Run: headless pygame with SDL's dummy video driver; simulated clock (each Clock.tick advances the game by its frame time, no real sleeping); random seed 0; keys injected as events and as key.get_pressed() state; no mouse input.
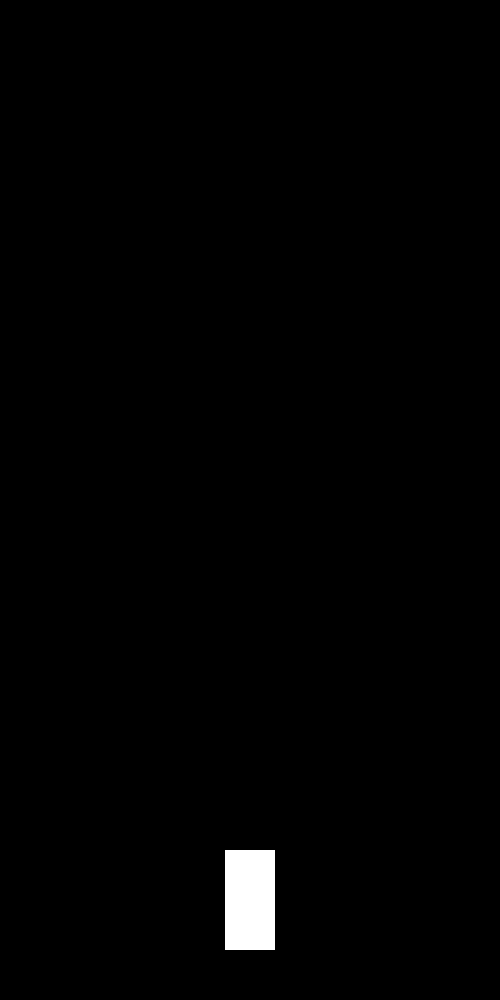
Frame 1 of 4 · flips 1–60 · no input
Frame 2 of 4 · flips 61–180 · tapped SPACE, RETURN · held RIGHT (→), D · screen unchanged from frame 1, image omitted
Frame 3 of 4 · flips 181–300 · held DOWN (↓), S · screen unchanged from frame 2, image omitted
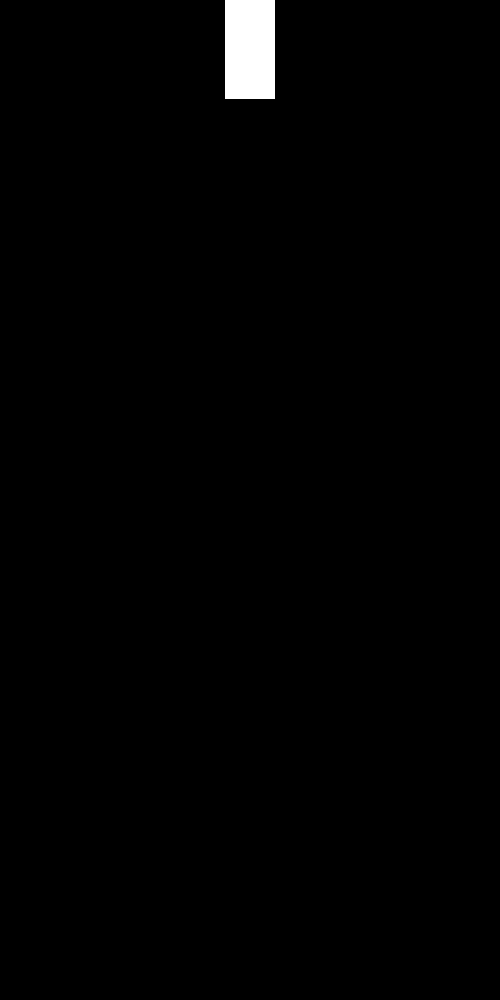
Frame 4 of 4 · flips 301–420 · held LEFT (←), A, UP (↑), W

The pygame program that drew these frames:

import pygame, sys, random

pygame.init()

framerate = 60
speed = framerate // 10
clock = pygame.time.Clock()

screenHeight = 1000
screenWidth = screenHeight // 2

screen = pygame.display.set_mode((screenWidth, screenHeight))
pygame.display.set_caption('Rise and Fall')

playerSize = [50, 100]
playerInfo = [screenWidth // 2 - playerSize[0] // 2, screenHeight, 0] #x_left, y_bottom, upSpeed
move = 'STOP'

def movePlayer(playerInfo, move):
    if move == 'LEFT':
        playerInfo[0] -= speed
    if move == 'RIGHT':
        playerInfo[0] += speed
    if move == 'UP' and playerInfo[1] == screenHeight:
        playerInfo[2] = speed * 40
        playerInfo[1] -= playerInfo[2] // speed + 1
    elif playerInfo[1] < screenHeight:
        playerInfo[2] -= speed
        playerInfo[1] -= playerInfo[2] // speed + 1
    else:
        playerInfo[2] = 0
        playerInfo[1] = screenHeight

    return playerInfo

def printScreen(playerInfo):
    screen.fill(pygame.Color('black'))
    player = pygame.Rect(0, 0, playerSize[0], playerSize[1])
    player.bottomleft = (playerInfo[0], playerInfo[1] - playerSize[1] // 2)
    pygame.draw.rect(screen, pygame.Color('white'), player)
    pygame.display.update()

while True:
    for event in pygame.event.get():
        if event.type == pygame.QUIT:
            pygame.quit()
            sys.exit()
        if event.type == pygame.KEYDOWN:
            if event.key == pygame.K_ESCAPE:
                pygame.quit()
                sys.exit()
            if event.key == pygame.K_UP:
                move = 'UP'
            if event.key == pygame.K_RIGHT:
                move = 'RIGHT'
            if event.key == pygame.K_LEFT:
                move = 'LEFT'
        if event.type == pygame.KEYUP:
            move = 'STOP'
    playerInfo = movePlayer(playerInfo, move)
    printScreen(playerInfo)
    clock.tick(framerate)
